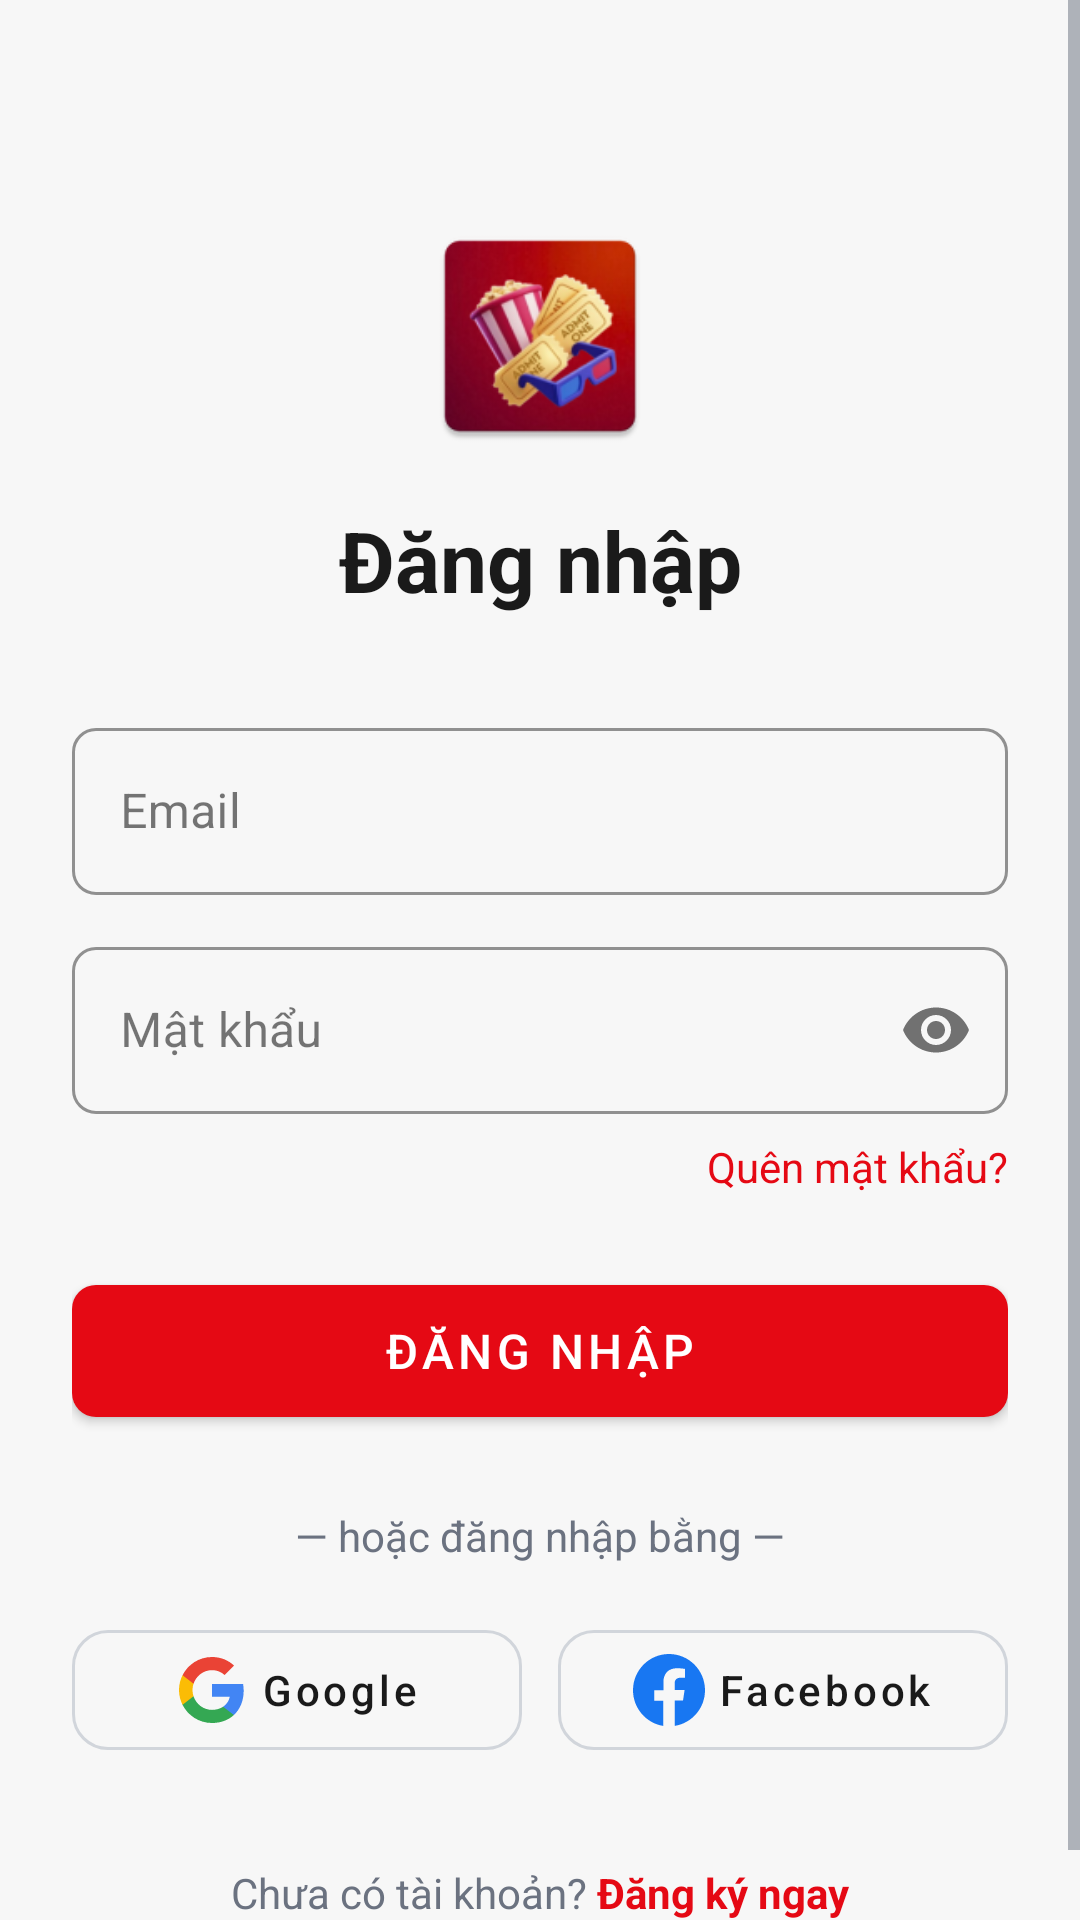

Android layout source for this screen:
<!-- AndroidManifest.xml: application theme Theme.CinemaApp -->
<!-- res/layout/fragment_login.xml -->
<?xml version="1.0" encoding="utf-8"?>
<ScrollView xmlns:android="http://schemas.android.com/apk/res/android"
    xmlns:app="http://schemas.android.com/apk/res-auto"
    android:layout_width="match_parent"
    android:layout_height="match_parent"
    android:background="@color/background"
    android:fillViewport="true">

    <androidx.constraintlayout.widget.ConstraintLayout
        android:layout_width="match_parent"
        android:layout_height="wrap_content"
        android:padding="24dp">

        <ImageView
            android:id="@+id/ivLogo"
            android:layout_width="80dp"
            android:layout_height="80dp"
            android:src="@mipmap/ic_launcher"
            app:layout_constraintTop_toTopOf="parent"
            app:layout_constraintStart_toStartOf="parent"
            app:layout_constraintEnd_toEndOf="parent"
            android:layout_marginTop="48dp"/>

        <TextView
            android:id="@+id/tvTitle"
            android:layout_width="wrap_content"
            android:layout_height="wrap_content"
            android:text="Đăng nhập"
            android:textColor="@color/on_background"
            android:textSize="28sp"
            android:textStyle="bold"
            android:layout_marginTop="16dp"
            app:layout_constraintTop_toBottomOf="@id/ivLogo"
            app:layout_constraintStart_toStartOf="parent"
            app:layout_constraintEnd_toEndOf="parent"/>

        <com.google.android.material.textfield.TextInputLayout
            android:id="@+id/tilEmail"
            style="@style/Widget.MaterialComponents.TextInputLayout.OutlinedBox"
            android:layout_width="0dp"
            android:layout_height="wrap_content"
            android:hint="Email"
            android:layout_marginTop="32dp"
            app:boxStrokeColor="@color/primary"
            app:hintTextColor="@color/on_surface_variant"
            app:layout_constraintTop_toBottomOf="@id/tvTitle"
            app:layout_constraintStart_toStartOf="parent"
            app:layout_constraintEnd_toEndOf="parent">

            <com.google.android.material.textfield.TextInputEditText
                android:id="@+id/etEmail"
                android:layout_width="match_parent"
                android:layout_height="wrap_content"
                android:inputType="textEmailAddress"
                android:textColor="@color/on_surface"/>
        </com.google.android.material.textfield.TextInputLayout>

        <com.google.android.material.textfield.TextInputLayout
            android:id="@+id/tilPassword"
            style="@style/Widget.MaterialComponents.TextInputLayout.OutlinedBox"
            android:layout_width="0dp"
            android:layout_height="wrap_content"
            android:hint="Mật khẩu"
            android:layout_marginTop="12dp"
            app:boxStrokeColor="@color/primary"
            app:hintTextColor="@color/on_surface_variant"
            app:passwordToggleEnabled="true"
            app:layout_constraintTop_toBottomOf="@id/tilEmail"
            app:layout_constraintStart_toStartOf="parent"
            app:layout_constraintEnd_toEndOf="parent">

            <com.google.android.material.textfield.TextInputEditText
                android:id="@+id/etPassword"
                android:layout_width="match_parent"
                android:layout_height="wrap_content"
                android:inputType="textPassword"
                android:textColor="@color/on_surface"/>
        </com.google.android.material.textfield.TextInputLayout>

        <TextView
            android:id="@+id/tvForgotPassword"
            android:layout_width="wrap_content"
            android:layout_height="wrap_content"
            android:text="Quên mật khẩu?"
            android:textColor="@color/primary"
            android:layout_marginTop="8dp"
            app:layout_constraintTop_toBottomOf="@id/tilPassword"
            app:layout_constraintEnd_toEndOf="parent"/>

        <com.google.android.material.button.MaterialButton
            android:id="@+id/btnLogin"
            android:layout_width="0dp"
            android:layout_height="56dp"
            android:text="Đăng nhập"
            android:textSize="16sp"
            android:layout_marginTop="24dp"
            app:backgroundTint="@color/primary"
            app:layout_constraintTop_toBottomOf="@id/tvForgotPassword"
            app:layout_constraintStart_toStartOf="parent"
            app:layout_constraintEnd_toEndOf="parent"/>

        <ProgressBar
            android:id="@+id/progressBar"
            android:layout_width="wrap_content"
            android:layout_height="wrap_content"
            android:visibility="gone"
            android:indeterminateTint="@color/primary"
            app:layout_constraintTop_toBottomOf="@id/btnLogin"
            app:layout_constraintStart_toStartOf="parent"
            app:layout_constraintEnd_toEndOf="parent"
            android:layout_marginTop="8dp"/>

        <TextView
            android:id="@+id/tvOr"
            android:layout_width="wrap_content"
            android:layout_height="wrap_content"
            android:text="— hoặc đăng nhập bằng —"
            android:textColor="@color/on_surface_variant"
            android:layout_marginTop="24dp"
            app:layout_constraintTop_toBottomOf="@id/progressBar"
            app:layout_constraintStart_toStartOf="parent"
            app:layout_constraintEnd_toEndOf="parent"/>

        <LinearLayout
            android:id="@+id/llSocialButtons"
            android:layout_width="0dp"
            android:layout_height="wrap_content"
            android:orientation="horizontal"
            android:layout_marginTop="16dp"
            app:layout_constraintTop_toBottomOf="@id/tvOr"
            app:layout_constraintStart_toStartOf="parent"
            app:layout_constraintEnd_toEndOf="parent">

            <com.google.android.material.button.MaterialButton
                android:id="@+id/btnGoogle"
                style="@style/Widget.MaterialComponents.Button.OutlinedButton"
                android:layout_width="0dp"
                android:layout_height="52dp"
                android:layout_weight="1"
                android:text="Google"
                android:textColor="@color/on_surface"
                android:layout_marginEnd="6dp"
                android:textAllCaps="false"
                app:cornerRadius="12dp"
                app:strokeColor="@color/outline"
                app:icon="@drawable/ic_google"
                app:iconGravity="textStart"
                app:iconTint="@null"/>

            <com.google.android.material.button.MaterialButton
                android:id="@+id/btnFacebook"
                style="@style/Widget.MaterialComponents.Button.OutlinedButton"
                android:layout_width="0dp"
                android:layout_height="52dp"
                android:layout_weight="1"
                android:text="Facebook"
                android:textColor="@color/on_surface"
                android:layout_marginStart="6dp"
                android:textAllCaps="false"
                app:cornerRadius="12dp"
                app:strokeColor="@color/outline"
                app:icon="@drawable/ic_facebook"
                app:iconGravity="textStart"
                app:iconTint="@null"/>
        </LinearLayout>

        <LinearLayout
            android:layout_width="wrap_content"
            android:layout_height="wrap_content"
            android:orientation="horizontal"
            android:layout_marginTop="32dp"
            android:layout_marginBottom="24dp"
            app:layout_constraintTop_toBottomOf="@id/llSocialButtons"
            app:layout_constraintStart_toStartOf="parent"
            app:layout_constraintEnd_toEndOf="parent">

            <TextView
                android:layout_width="wrap_content"
                android:layout_height="wrap_content"
                android:text="Chưa có tài khoản? "
                android:textColor="@color/on_surface_variant"/>

            <TextView
                android:id="@+id/tvRegister"
                android:layout_width="wrap_content"
                android:layout_height="wrap_content"
                android:text="Đăng ký ngay"
                android:textColor="@color/primary"
                android:textStyle="bold"/>
        </LinearLayout>

    </androidx.constraintlayout.widget.ConstraintLayout>
</ScrollView>
<!-- resources referenced by this layout -->
<resources>
  <color name="background">#F7F7F7</color>
  <color name="on_background">#1A1A1A</color>
  <color name="on_surface">#1A1A1A</color>
  <color name="on_surface_variant">#6B7280</color>
  <color name="outline">#D1D5DB</color>
  <color name="primary">#E50914</color>
  <!-- drawable ic_facebook (drawable) -->
  <vector xmlns:android="http://schemas.android.com/apk/res/android"
      android:width="24dp"
      android:height="24dp"
      android:viewportWidth="24"
      android:viewportHeight="24">
      <path
          android:fillColor="#1877F2"
          android:pathData="M24,12.07C24,5.41 18.63,0 12,0S0,5.41 0,12.07c0,6.03 4.41,11.02 10.12,11.92v-8.43H7.08v-3.49h3.05V9.41c0-3.01 1.79-4.67 4.53-4.67 1.31,0 2.68,0.23 2.68,0.23v2.95h-1.5c-1.49,0-1.96,0.92-1.96,1.87v2.25h3.32l-0.53,3.49h-2.79v8.43C19.59,23.09 24,18.1 24,12.07z"/>
  </vector>
  <!-- drawable ic_google (drawable) -->
  <vector xmlns:android="http://schemas.android.com/apk/res/android"
      xmlns:aapt="http://schemas.android.com/apk/res-auto"
      android:width="24dp"
      android:height="24dp"
      android:viewportWidth="24"
      android:viewportHeight="24">
      <path
          android:pathData="M22.56,12.25c0,-0.78 -0.07,-1.53 -0.2,-2.25H12v4.26h5.92c-0.26,1.37 -1.04,2.53 -2.21,3.31v2.77h3.57c2.08,-1.92 3.28,-4.74 3.28,-8.09z"
          android:fillColor="#4285F4"/>
      <path
          android:pathData="M12,23c2.97,0 5.46,-0.98 7.28,-2.66l-3.57,-2.77c-0.99,0.66 -2.26,1.06 -3.71,1.06 -2.86,0 -5.29,-1.93 -6.16,-4.53H2.18v2.84C3.99,20.53 7.7,23 12,23z"
          android:fillColor="#34A853"/>
      <path
          android:pathData="M5.84,14.09c-0.22,-0.66 -0.35,-1.36 -0.35,-2.09s0.13,-1.43 0.35,-2.09V7.07H2.18C1.43,8.55 1,10.22 1,12s0.43,3.45 1.18,4.93l3.66,-2.84z"
          android:fillColor="#FBBC05"/>
      <path
          android:pathData="M12,5.38c1.62,0 3.06,0.56 4.21,1.64l3.15,-3.15C17.45,2.09 14.97,1 12,1 7.7,1 3.99,3.47 2.18,7.07l3.66,2.84c0.87,-2.6 3.3,-4.53 6.16,-4.53z"
          android:fillColor="#EA4335"/>
  </vector>
  <color name="primary_dark">#B00710</color>
  <color name="on_primary">#FFFFFF</color>
  <color name="surface">#FFFFFF</color>
  <color name="text_primary">#1A1A1A</color>
  <color name="text_secondary">#6B7280</color>
  <color name="text_hint">#9CA3AF</color>
  <style name="ShapeSmall" parent="ShapeAppearance.MaterialComponents.SmallComponent">
          <item name="cornerSize">8dp</item>
      </style>
  <style name="ShapeMedium" parent="ShapeAppearance.MaterialComponents.MediumComponent">
          <item name="cornerSize">12dp</item>
      </style>
  <style name="ShapeLarge" parent="ShapeAppearance.MaterialComponents.LargeComponent">
          <item name="cornerSize">16dp</item>
      </style>
</resources>
